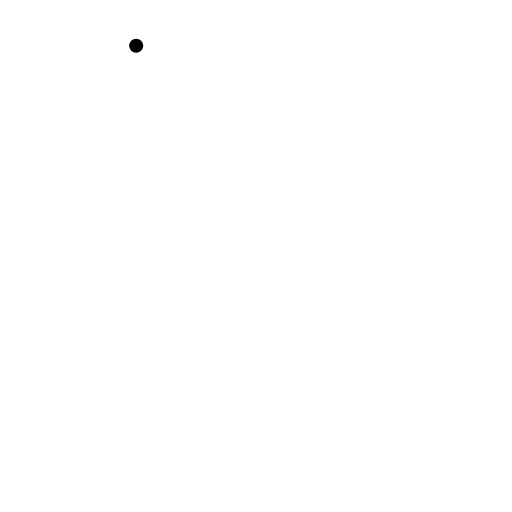
t = 0.00 s
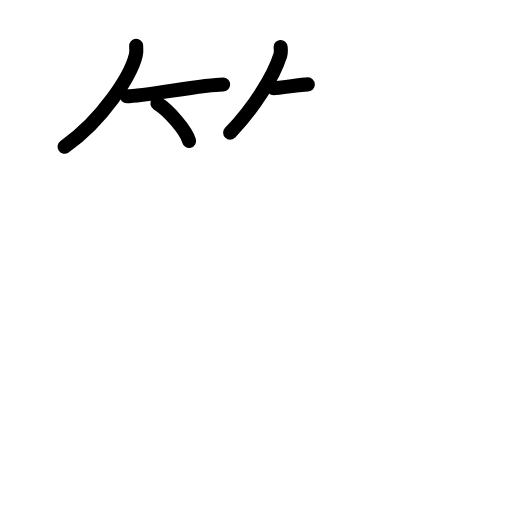
t = 4.25 s
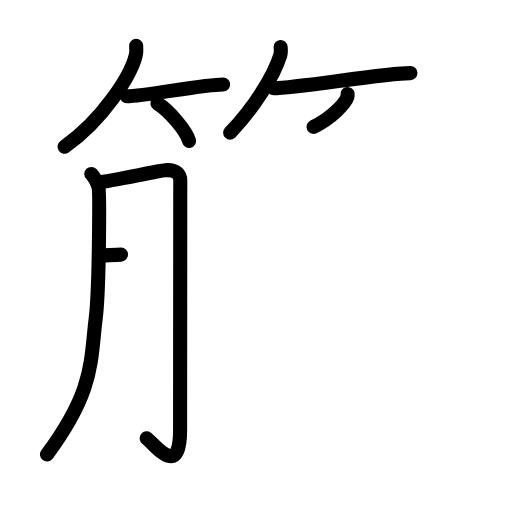
t = 8.25 s
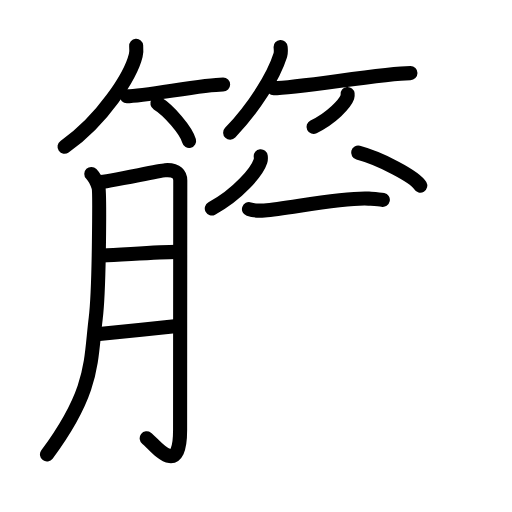
t = 12.58 s
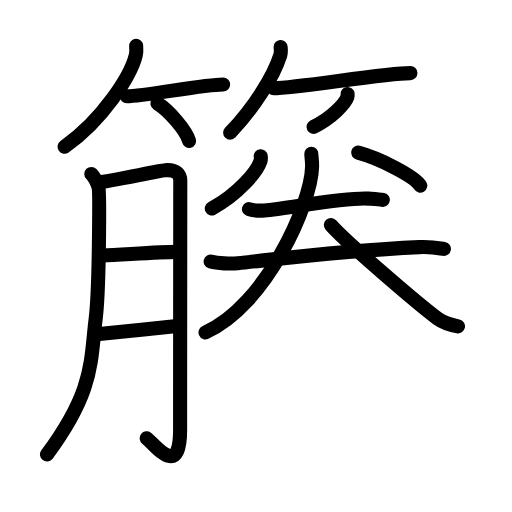
t = 15.88 s
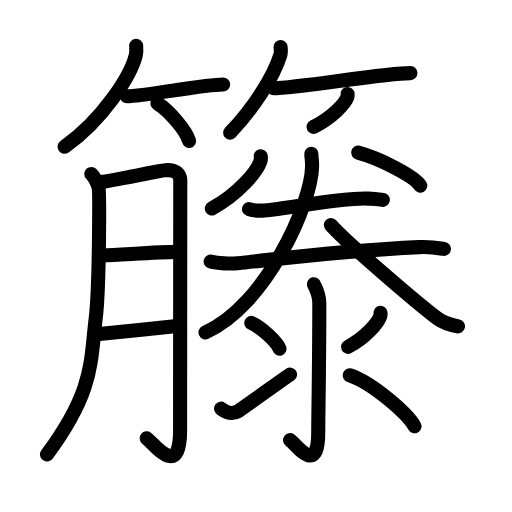
t = 21.00 s

The animated SVG that drew these frames (rendered in a browser with its animation timeline set to each time). Animation: 60 SMIL elements (animate=60); one cycle of 21.00 s.

<?xml version="1.0" encoding="UTF-8"?>
<!--
AniKanjiVG is licensed by CC-BY-SA Paul C. Sommerhoff (https://bitbucket.org/sommerhoff/anikanjivg).
AniKanjiVG uses KanjiVG which is licensed by CC-BY-SA Ulrich Apel (http://kanjivg.tagaini.net).
See also http://creativecommons.org/licenses/by-sa/3.0/
-->
<svg xmlns:kvg='http://kanjivg.tagaini.net' xmlns='http://www.w3.org/2000/svg' width='109' height='109' viewBox='0 0 109 109' style='fill:none;stroke:#000000;stroke-width:3;stroke-linecap:round;stroke-linejoin:round;' id="kvg:kanji_07c50"><g id="kvg:07c50" kvg:element="籐"><g id="kvg:07c50-g1" kvg:element="竹" kvg:variant="true" kvg:position="top" kvg:radical="general"><g id="kvg:07c50-g2" kvg:position="left"><path id="kvg:07c50-s1" kvg:type="㇒" d="M28.99,9.75c0.04,0.51,0.09,1.31-0.09,2.04c-1.04,4.29-7,13.7-15.16,19.46"><animate attributeName="d" begin="0.0s" dur="0.5s" from="M28.99,9.75C28.99,9.75,28.99,9.75,28.99,9.75" to="M28.99,9.75c0.04,0.51,0.09,1.31-0.09,2.04" />
<animate attributeName="d" begin="0.5s" dur="0.5s" from="M28.99,9.75c0.04,0.51,0.09,1.31-0.09,2.04c0,0,0,0,0,0,0" to="M28.99,9.75c0.04,0.51,0.09,1.31-0.09,2.04c-1.04,4.29-7,13.7-15.16,19.46" />
</path>
<path id="kvg:07c50-s2" kvg:type="㇐b" d="M27,20.5c3.84,0,16.18-2.51,20.5-2.51"><animate attributeName="d" begin="1.0s" dur="1.0s" from="M27,20.5C27,20.5,27,20.5,27,20.5" to="M27,20.5c3.84,0,16.18-2.51,20.5-2.51" />
<animate attributeName="d" begin="0s" dur="1.0s" from="M-100,-100" to="M-100,-100" />
</path>
<path id="kvg:07c50-s3" kvg:type="㇔/㇑" d="M33.5,22c2.38,1.41,6.16,5.8,6.75,8"><animate attributeName="d" begin="2.0s" dur="1.0s" from="M33.5,22C33.5,22,33.5,22,33.5,22" to="M33.5,22c2.38,1.41,6.16,5.8,6.75,8" />
<animate attributeName="d" begin="0s" dur="2.0s" from="M-100,-100" to="M-100,-100" />
</path>
</g>
<g id="kvg:07c50-g3" kvg:position="right"><path id="kvg:07c50-s4" kvg:type="㇒" d="M59.74,10c0.03,0.43,0.13,1.12-0.06,1.73C58.24,16.25,54.27,22.7,49,28.25"><animate attributeName="d" begin="3.0s" dur="0.5s" from="M59.74,10C59.74,10,59.74,10,59.74,10" to="M59.74,10c0.03,0.43,0.13,1.12-0.06,1.73" />
<animate attributeName="d" begin="3.5s" dur="0.5s" from="M59.74,10c0.03,0.43,0.13,1.12-0.06,1.73c0,0,0,0,0,0,0" to="M59.74,10c0.03,0.43,0.13,1.12-0.06,1.73C58.24,16.25,54.27,22.7,49,28.25" />
<animate attributeName="d" begin="0s" dur="3.0s" from="M-100,-100" to="M-100,-100" />
</path>
<path id="kvg:07c50-s5" kvg:type="㇐b" d="M58.25,18.77c5.03,0,23.48-3.21,29.13-3.21"><animate attributeName="d" begin="4.0s" dur="1.0s" from="M58.25,18.77C58.25,18.77,58.25,18.77,58.25,18.77" to="M58.25,18.77c5.03,0,23.48-3.21,29.13-3.21" />
<animate attributeName="d" begin="0s" dur="4.0s" from="M-100,-100" to="M-100,-100" />
</path>
<path id="kvg:07c50-s6" kvg:type="㇒/㇚" d="M74,20c0.02,0.17,0.04,0.43-0.04,0.66c-0.5,1.4-3.33,4.46-7.21,6.34"><animate attributeName="d" begin="5.0s" dur="0.5s" from="M74,20C74,20,74,20,74,20" to="M74,20c0.02,0.17,0.04,0.43-0.04,0.66" />
<animate attributeName="d" begin="5.5s" dur="0.5s" from="M74,20c0.02,0.17,0.04,0.43-0.04,0.66c0,0,0,0,0,0,0" to="M74,20c0.02,0.17,0.04,0.43-0.04,0.66c-0.5,1.4-3.33,4.46-7.21,6.34" />
<animate attributeName="d" begin="0s" dur="5.0s" from="M-100,-100" to="M-100,-100" />
</path>
</g>
</g>
<g id="kvg:07c50-g4" kvg:element="滕" kvg:position="bottom"><g id="kvg:07c50-g5" kvg:element="月" kvg:position="left"><path id="kvg:07c50-s7" kvg:type="㇒" d="M19.44,37.03c0.76,0.79,1.27,1.99,1.52,2.75c0.25,0.77,0.22,21.59-0.59,28.03C19.23,76.98,20.11,83.09,10,96.75"><animate attributeName="d" begin="6.0s" dur="0.3333333333333333s" from="M19.44,37.03C19.44,37.03,19.44,37.03,19.44,37.03" to="M19.44,37.03c0.76,0.79,1.27,1.99,1.52,2.75" />
<animate attributeName="d" begin="6.333333333333333s" dur="0.3333333333333333s" from="M19.44,37.03c0.76,0.79,1.27,1.99,1.52,2.75c0,0,0,0,0,0,0" to="M19.44,37.03c0.76,0.79,1.27,1.99,1.52,2.75c0.25,0.77,0.22,21.59-0.59,28.03" />
<animate attributeName="d" begin="6.666666666666667s" dur="0.3333333333333333s" from="M19.44,37.03c0.76,0.79,1.27,1.99,1.52,2.75c0.25,0.77,0.22,21.59-0.59,28.03c0,0,0,0,0,0,0" to="M19.44,37.03c0.76,0.79,1.27,1.99,1.52,2.75c0.25,0.77,0.22,21.59-0.59,28.03C19.23,76.98,20.11,83.09,10,96.75" />
<animate attributeName="d" begin="0s" dur="6.0s" from="M-100,-100" to="M-100,-100" />
</path>
<path id="kvg:07c50-s8" kvg:type="㇆a" d="M20.98,38.78c1.94-0.05,12.72-2.44,14.17-2.54c2.59-0.19,3.23,1.08,3.23,2.21c0,2.68-0.04,37.95-0.04,53.17c0,10.47-5.46,2.95-7.11,1.69"><animate attributeName="d" begin="7.0s" dur="0.25s" from="M20.98,38.78C20.98,38.78,20.98,38.78,20.98,38.78" to="M20.98,38.78c1.94-0.05,12.72-2.44,14.17-2.54" />
<animate attributeName="d" begin="7.25s" dur="0.25s" from="M20.98,38.78c1.94-0.05,12.72-2.44,14.17-2.54c0,0,0,0,0,0,0" to="M20.98,38.78c1.94-0.05,12.72-2.44,14.17-2.54c2.59-0.19,3.23,1.08,3.23,2.21" />
<animate attributeName="d" begin="7.5s" dur="0.25s" from="M20.98,38.78c1.94-0.05,12.72-2.44,14.17-2.54c2.59-0.19,3.23,1.08,3.23,2.21c0,0,0,0,0,0,0" to="M20.98,38.78c1.94-0.05,12.72-2.44,14.17-2.54c2.59-0.19,3.23,1.08,3.23,2.21c0,2.68-0.04,37.95-0.04,53.17" />
<animate attributeName="d" begin="7.75s" dur="0.25s" from="M20.98,38.78c1.94-0.05,12.72-2.44,14.17-2.54c2.59-0.19,3.23,1.08,3.23,2.21c0,2.68-0.04,37.95-0.04,53.17c0,0,0,0,0,0,0" to="M20.98,38.78c1.94-0.05,12.72-2.44,14.17-2.54c2.59-0.19,3.23,1.08,3.23,2.21c0,2.68-0.04,37.95-0.04,53.17c0,10.47-5.46,2.95-7.11,1.69" />
<animate attributeName="d" begin="0s" dur="7.0s" from="M-100,-100" to="M-100,-100" />
</path>
<path id="kvg:07c50-s9" kvg:type="㇐a" d="M21.83,54.4c4.25-0.17,12.01-0.77,15.74-0.78"><animate attributeName="d" begin="8.0s" dur="1.0s" from="M21.83,54.4C21.83,54.4,21.83,54.4,21.83,54.4" to="M21.83,54.4c4.25-0.17,12.01-0.77,15.74-0.78" />
<animate attributeName="d" begin="0s" dur="8.0s" from="M-100,-100" to="M-100,-100" />
</path>
<path id="kvg:07c50-s10" kvg:type="㇐a" d="M21.13,71.09c3.43-0.31,11.4-1.15,16.05-1.64"><animate attributeName="d" begin="9.0s" dur="1.0s" from="M21.13,71.09C21.13,71.09,21.13,71.09,21.13,71.09" to="M21.13,71.09c3.43-0.31,11.4-1.15,16.05-1.64" />
<animate attributeName="d" begin="0s" dur="9.0s" from="M-100,-100" to="M-100,-100" />
</path>
</g>
<g id="kvg:07c50-g6" kvg:position="right"><g id="kvg:07c50-g7" kvg:position="top"><path id="kvg:07c50-s11" kvg:type="㇒" d="M55.51,33.25c0.03,0.26,0.06,0.68-0.06,1.05c-0.71,2.22-4.79,7.1-10.36,10.08"><animate attributeName="d" begin="10.0s" dur="0.5s" from="M55.51,33.25C55.51,33.25,55.51,33.25,55.51,33.25" to="M55.51,33.25c0.03,0.26,0.06,0.68-0.06,1.05" />
<animate attributeName="d" begin="10.5s" dur="0.5s" from="M55.51,33.25c0.03,0.26,0.06,0.68-0.06,1.05c0,0,0,0,0,0,0" to="M55.51,33.25c0.03,0.26,0.06,0.68-0.06,1.05c-0.71,2.22-4.79,7.1-10.36,10.08" />
<animate attributeName="d" begin="0s" dur="10.0s" from="M-100,-100" to="M-100,-100" />
</path>
<path id="kvg:07c50-s12" kvg:type="㇔" d="M76.25,32.5c4.67,1.24,12.06,5.08,13.22,7.01"><animate attributeName="d" begin="11.0s" dur="1.0s" from="M76.25,32.5C76.25,32.5,76.25,32.5,76.25,32.5" to="M76.25,32.5c4.67,1.24,12.06,5.08,13.22,7.01" />
<animate attributeName="d" begin="0s" dur="11.0s" from="M-100,-100" to="M-100,-100" />
</path>
<g id="kvg:07c50-g8" kvg:element="二"><g id="kvg:07c50-g9" kvg:position="top"><path id="kvg:07c50-s13" kvg:type="㇐" d="M53,44.52c0.85,0.28,2.42,0.36,3.28,0.28c5.45-0.49,16.95-2.85,22.23-2.52c1.42,0.09,2.28,0.13,2.99,0.28"><animate attributeName="d" begin="12.0s" dur="0.3333333333333333s" from="M53,44.52C53,44.52,53,44.52,53,44.52" to="M53,44.52c0.85,0.28,2.42,0.36,3.28,0.28" />
<animate attributeName="d" begin="12.333333333333334s" dur="0.3333333333333333s" from="M53,44.52c0.85,0.28,2.42,0.36,3.28,0.28c0,0,0,0,0,0,0" to="M53,44.52c0.85,0.28,2.42,0.36,3.28,0.28c5.45-0.49,16.95-2.85,22.23-2.52" />
<animate attributeName="d" begin="12.666666666666666s" dur="0.3333333333333333s" from="M53,44.52c0.85,0.28,2.42,0.36,3.28,0.28c5.45-0.49,16.95-2.85,22.23-2.52c0,0,0,0,0,0,0" to="M53,44.52c0.85,0.28,2.42,0.36,3.28,0.28c5.45-0.49,16.95-2.85,22.23-2.52c1.42,0.09,2.28,0.13,2.99,0.28" />
<animate attributeName="d" begin="0s" dur="12.0s" from="M-100,-100" to="M-100,-100" />
</path>
</g>
<g id="kvg:07c50-g10" kvg:position="bottom"><path id="kvg:07c50-s14" kvg:type="㇐" d="M44.84,55.67c1.51,0.41,4.27,0.53,5.77,0.37c8.09-0.85,22.38-2.69,38.64-3.43c2.5-0.11,4.01,0.17,5.26,0.37"><animate attributeName="d" begin="13.0s" dur="0.3333333333333333s" from="M44.84,55.67C44.84,55.67,44.84,55.67,44.84,55.67" to="M44.84,55.67c1.51,0.41,4.27,0.53,5.77,0.37" />
<animate attributeName="d" begin="13.333333333333334s" dur="0.3333333333333333s" from="M44.84,55.67c1.51,0.41,4.27,0.53,5.77,0.37c0,0,0,0,0,0,0" to="M44.84,55.67c1.51,0.41,4.27,0.53,5.77,0.37c8.09-0.85,22.38-2.69,38.64-3.43" />
<animate attributeName="d" begin="13.666666666666666s" dur="0.3333333333333333s" from="M44.84,55.67c1.51,0.41,4.27,0.53,5.77,0.37c8.09-0.85,22.38-2.69,38.64-3.43c0,0,0,0,0,0,0" to="M44.84,55.67c1.51,0.41,4.27,0.53,5.77,0.37c8.09-0.85,22.38-2.69,38.64-3.43c2.5-0.11,4.01,0.17,5.26,0.37" />
<animate attributeName="d" begin="0s" dur="13.0s" from="M-100,-100" to="M-100,-100" />
</path>
</g>
</g>
<g id="kvg:07c50-g11" kvg:element="人"><path id="kvg:07c50-s15" kvg:type="㇒" d="M66.28,32.75c0,0.72,0.19,1.42,0.16,2.73c-0.16,7.96-9.9,29.64-22.69,35.27"><animate attributeName="d" begin="14.0s" dur="0.5s" from="M66.28,32.75C66.28,32.75,66.28,32.75,66.28,32.75" to="M66.28,32.75c0,0.72,0.19,1.42,0.16,2.73" />
<animate attributeName="d" begin="14.5s" dur="0.5s" from="M66.28,32.75c0,0.72,0.19,1.42,0.16,2.73c0,0,0,0,0,0,0" to="M66.28,32.75c0,0.72,0.19,1.42,0.16,2.73c-0.16,7.96-9.9,29.64-22.69,35.27" />
<animate attributeName="d" begin="0s" dur="14.0s" from="M-100,-100" to="M-100,-100" />
</path>
<path id="kvg:07c50-s16" kvg:type="㇏" d="M70.44,47.9c3.54,3.98,18.8,16.99,22.71,19.9c1.33,0.99,3.03,1.41,4.35,1.69"><animate attributeName="d" begin="15.0s" dur="0.5s" from="M70.44,47.9C70.44,47.9,70.44,47.9,70.44,47.9" to="M70.44,47.9c3.54,3.98,18.8,16.99,22.71,19.9" />
<animate attributeName="d" begin="15.5s" dur="0.5s" from="M70.44,47.9c3.54,3.98,18.8,16.99,22.71,19.9c0,0,0,0,0,0,0" to="M70.44,47.9c3.54,3.98,18.8,16.99,22.71,19.9c1.33,0.99,3.03,1.41,4.35,1.69" />
<animate attributeName="d" begin="0s" dur="15.0s" from="M-100,-100" to="M-100,-100" />
</path>
</g>
</g>
<g id="kvg:07c50-g12" kvg:element="氺" kvg:variant="true" kvg:original="水" kvg:position="bottom"><path id="kvg:07c50-s17" kvg:type="㇚" d="M66.83,60.51c0.08,0.35,1.15,1.84,1.15,4.08c0,13.42-0.23,23.78-0.23,27.44c0,9.47-4.63,2.61-6.01,1.68"><animate attributeName="d" begin="16.0s" dur="0.3333333333333333s" from="M66.83,60.51C66.83,60.51,66.83,60.51,66.83,60.51" to="M66.83,60.51c0.08,0.35,1.15,1.84,1.15,4.08" />
<animate attributeName="d" begin="16.333333333333332s" dur="0.3333333333333333s" from="M66.83,60.51c0.08,0.35,1.15,1.84,1.15,4.08c0,0,0,0,0,0,0" to="M66.83,60.51c0.08,0.35,1.15,1.84,1.15,4.08c0,13.42-0.23,23.78-0.23,27.44" />
<animate attributeName="d" begin="16.666666666666668s" dur="0.3333333333333333s" from="M66.83,60.51c0.08,0.35,1.15,1.84,1.15,4.08c0,13.42-0.23,23.78-0.23,27.44c0,0,0,0,0,0,0" to="M66.83,60.51c0.08,0.35,1.15,1.84,1.15,4.08c0,13.42-0.23,23.78-0.23,27.44c0,9.47-4.63,2.61-6.01,1.68" />
<animate attributeName="d" begin="0s" dur="16.0s" from="M-100,-100" to="M-100,-100" />
</path>
<path id="kvg:07c50-s18" kvg:type="㇔" d="M53.5,68.75c2.12,0.97,5.47,3.99,6,5.5"><animate attributeName="d" begin="17.0s" dur="1.0s" from="M53.5,68.75C53.5,68.75,53.5,68.75,53.5,68.75" to="M53.5,68.75c2.12,0.97,5.47,3.99,6,5.5" />
<animate attributeName="d" begin="0s" dur="17.0s" from="M-100,-100" to="M-100,-100" />
</path>
<path id="kvg:07c50-s19" kvg:type="㇀" d="M47.06,87c1.28,0.91,2.35,1.3,3.64,0.52c0.76-0.46,7.84-5.56,11.05-7.78"><animate attributeName="d" begin="18.0s" dur="0.5s" from="M47.06,87C47.06,87,47.06,87,47.06,87" to="M47.06,87c1.28,0.91,2.35,1.3,3.64,0.52" />
<animate attributeName="d" begin="18.5s" dur="0.5s" from="M47.06,87c1.28,0.91,2.35,1.3,3.64,0.52c0,0,0,0,0,0,0" to="M47.06,87c1.28,0.91,2.35,1.3,3.64,0.52c0.76-0.46,7.84-5.56,11.05-7.78" />
<animate attributeName="d" begin="0s" dur="18.0s" from="M-100,-100" to="M-100,-100" />
</path>
<path id="kvg:07c50-s20" kvg:type="㇒" d="M81.01,66.58c0.02,0.17,0.04,0.44-0.04,0.69c-0.47,1.45-3.18,4.63-6.88,6.58"><animate attributeName="d" begin="19.0s" dur="0.5s" from="M81.01,66.58C81.01,66.58,81.01,66.58,81.01,66.58" to="M81.01,66.58c0.02,0.17,0.04,0.44-0.04,0.69" />
<animate attributeName="d" begin="19.5s" dur="0.5s" from="M81.01,66.58c0.02,0.17,0.04,0.44-0.04,0.69c0,0,0,0,0,0,0" to="M81.01,66.58c0.02,0.17,0.04,0.44-0.04,0.69c-0.47,1.45-3.18,4.63-6.88,6.58" />
<animate attributeName="d" begin="0s" dur="19.0s" from="M-100,-100" to="M-100,-100" />
</path>
<path id="kvg:07c50-s21" kvg:type="㇏" d="M74.45,79.88c4.76,1.57,12.35,8.18,13.8,10.87"><animate attributeName="d" begin="20.0s" dur="1.0s" from="M74.45,79.88C74.45,79.88,74.45,79.88,74.45,79.88" to="M74.45,79.88c4.76,1.57,12.35,8.18,13.8,10.87" />
<animate attributeName="d" begin="0s" dur="20.0s" from="M-100,-100" to="M-100,-100" />
</path>
</g>
</g>
</g>
</g>
</svg>
